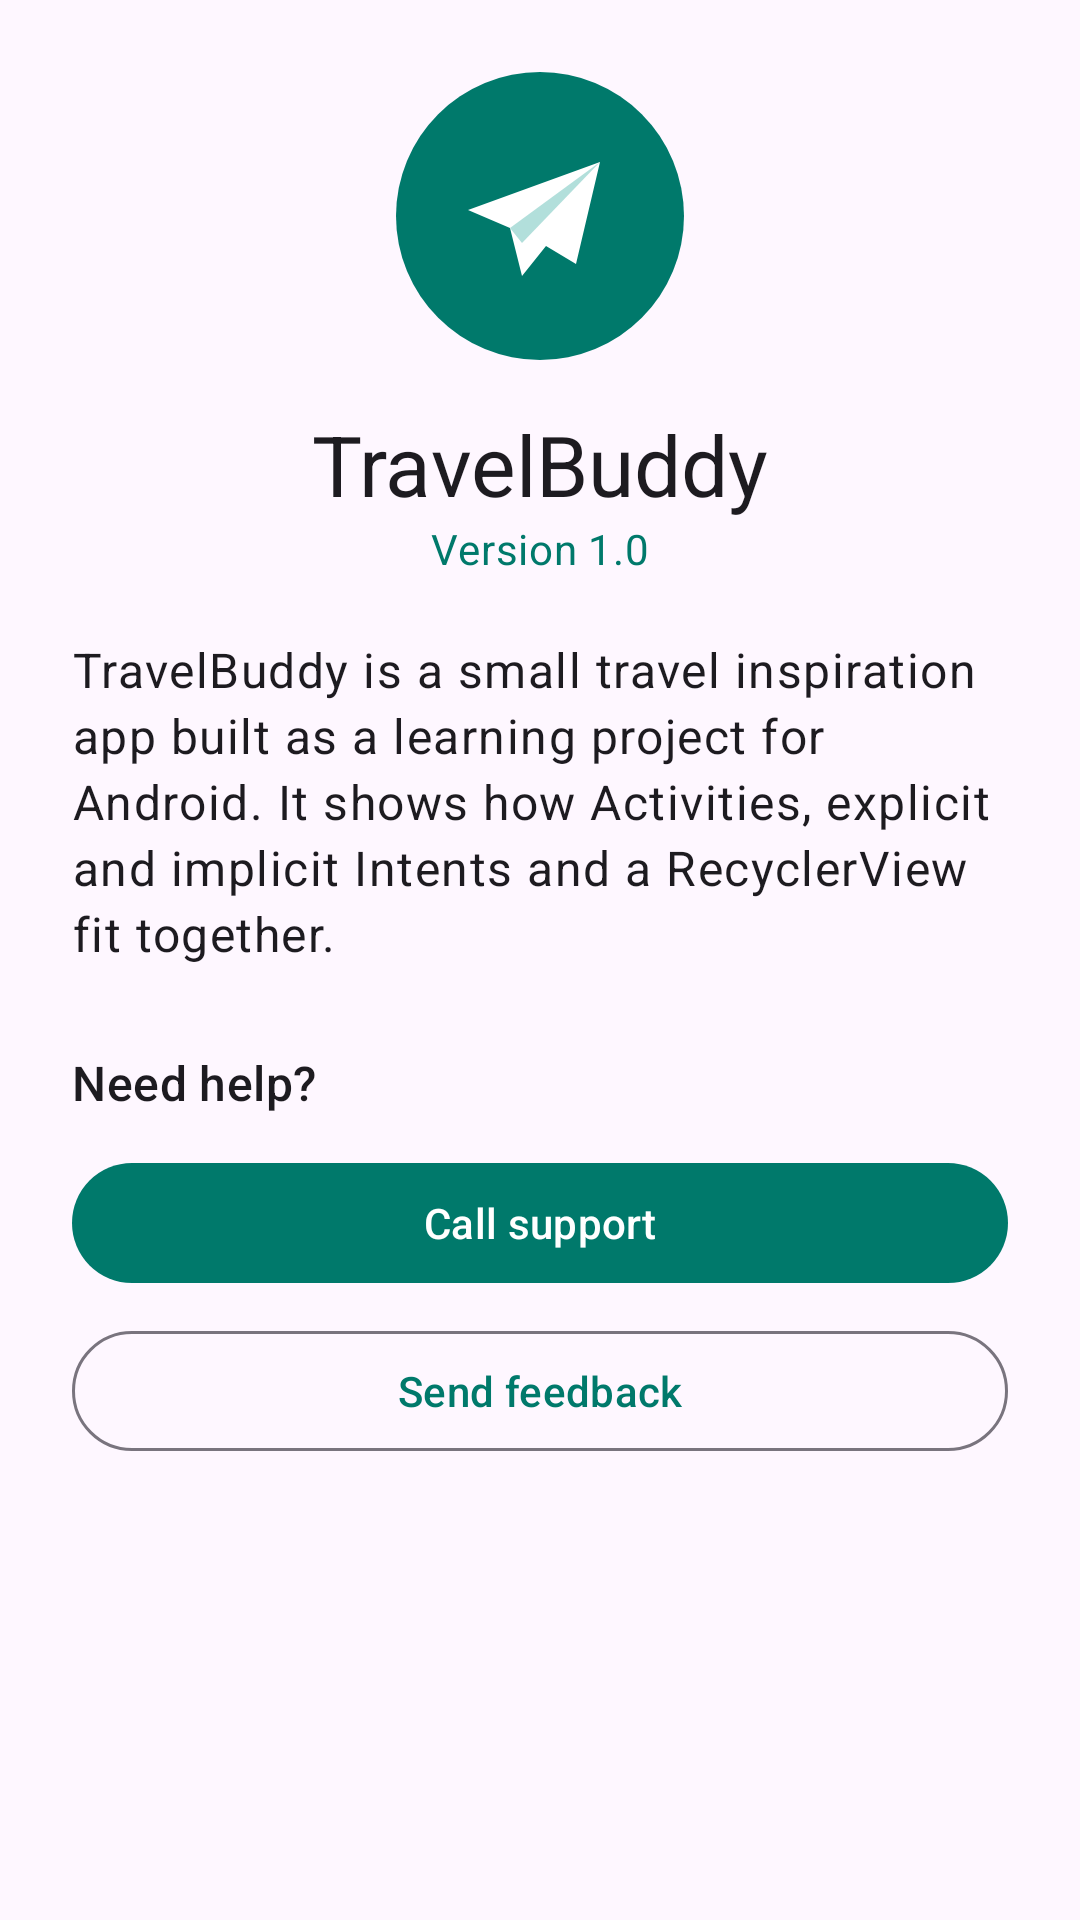

Write the Android layout XML for this screen, with the resource values it uses.
<!-- AndroidManifest.xml: application theme Theme.TravelBuddy -->
<!-- res/layout/activity_about.xml -->
<?xml version="1.0" encoding="utf-8"?>
<ScrollView xmlns:android="http://schemas.android.com/apk/res/android"
    android:layout_width="match_parent"
    android:layout_height="match_parent"
    android:fillViewport="true">

    <LinearLayout
        android:layout_width="match_parent"
        android:layout_height="wrap_content"
        android:orientation="vertical"
        android:padding="24dp">

        <ImageView
            android:layout_width="96dp"
            android:layout_height="96dp"
            android:layout_gravity="center_horizontal"
            android:contentDescription="@string/app_name"
            android:src="@drawable/ic_launcher" />

        <TextView
            android:layout_width="match_parent"
            android:layout_height="wrap_content"
            android:layout_marginTop="16dp"
            android:gravity="center"
            android:text="@string/about_heading"
            android:textAppearance="?attr/textAppearanceHeadlineMedium" />

        <TextView
            android:layout_width="match_parent"
            android:layout_height="wrap_content"
            android:gravity="center"
            android:text="@string/about_version"
            android:textAppearance="?attr/textAppearanceBodyMedium"
            android:textColor="?attr/colorPrimary" />

        <TextView
            android:layout_width="match_parent"
            android:layout_height="wrap_content"
            android:layout_marginTop="20dp"
            android:lineSpacingMultiplier="1.15"
            android:text="@string/about_body"
            android:textAppearance="?attr/textAppearanceBodyLarge" />

        <TextView
            android:layout_width="wrap_content"
            android:layout_height="wrap_content"
            android:layout_marginTop="28dp"
            android:text="@string/about_support_heading"
            android:textAppearance="?attr/textAppearanceTitleMedium" />

        <com.google.android.material.button.MaterialButton
            android:id="@+id/callButton"
            android:layout_width="match_parent"
            android:layout_height="wrap_content"
            android:layout_marginTop="12dp"
            android:text="@string/action_call_support" />

        <com.google.android.material.button.MaterialButton
            android:id="@+id/emailButton"
            style="@style/Widget.Material3.Button.OutlinedButton"
            android:layout_width="match_parent"
            android:layout_height="wrap_content"
            android:layout_marginTop="8dp"
            android:text="@string/action_email_feedback" />

    </LinearLayout>
</ScrollView>
<!-- resources referenced by this layout -->
<resources>
  <!-- drawable ic_launcher (drawable) -->
  <?xml version="1.0" encoding="utf-8"?>
  <vector xmlns:android="http://schemas.android.com/apk/res/android"
      android:width="96dp"
      android:height="96dp"
      android:viewportWidth="96"
      android:viewportHeight="96">
      <path
          android:fillColor="#00796B"
          android:pathData="M48,48m-48,0a48,48 0,1 1,96 0a48,48 0,1 1,-96 0" />
      <path
          android:fillColor="#FFFFFF"
          android:pathData="M68,30L24,46L38,52L42,68L50,58L60,64Z" />
      <path
          android:fillColor="#B2DFDB"
          android:pathData="M38,52L68,30L42,57Z" />
  </vector>
  <string name="about_body">TravelBuddy is a small travel inspiration app built as a learning project for Android. It shows how Activities, explicit and implicit Intents and a RecyclerView fit together.</string>
  <string name="about_heading">TravelBuddy</string>
  <string name="about_support_heading">Need help?</string>
  <string name="about_version">Version 1.0</string>
  <string name="action_call_support">Call support</string>
  <string name="action_email_feedback">Send feedback</string>
  <string name="app_name">TravelBuddy</string>
  <style name="Theme.TravelBuddy" parent="Theme.Material3.DayNight">
          <item name="colorPrimary">@color/teal_primary</item>
          <item name="colorPrimaryContainer">@color/teal_light</item>
          <item name="colorOnPrimary">@color/white</item>
          <item name="colorSecondary">@color/amber_accent</item>
          <item name="android:statusBarColor">@color/teal_primary_dark</item>
      </style>
  <color name="teal_primary">#00796B</color>
  <color name="teal_light">#B2DFDB</color>
  <color name="white">#FFFFFF</color>
  <color name="amber_accent">#FFB300</color>
  <color name="teal_primary_dark">#004D40</color>
</resources>
